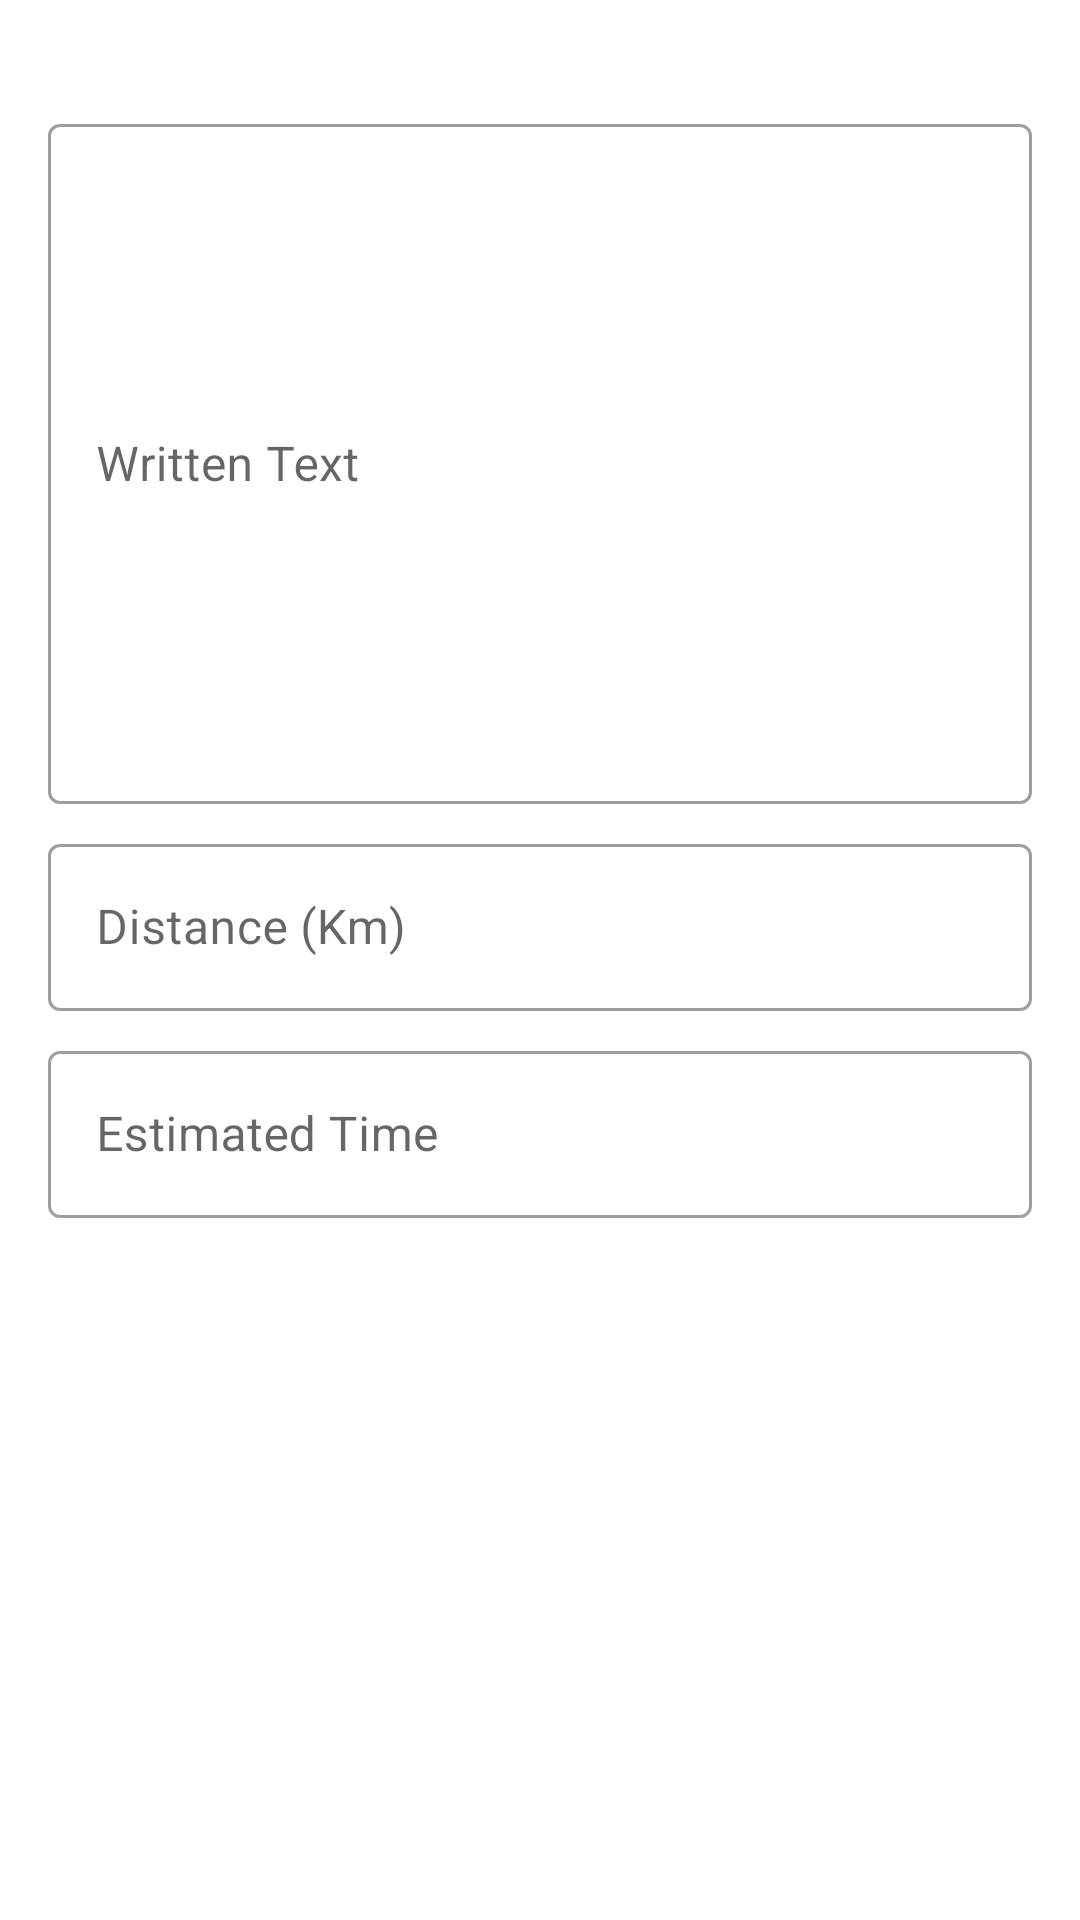

The Android layout XML behind this screen, and the referenced resources:
<!-- AndroidManifest.xml: application theme AppTheme -->
<!-- res/layout/activity_main_result.xml -->
<?xml version="1.0" encoding="utf-8"?>
<ScrollView xmlns:android="http://schemas.android.com/apk/res/android"
    xmlns:app="http://schemas.android.com/apk/res-auto"
    xmlns:tools="http://schemas.android.com/tools"
    android:layout_width="match_parent"
    android:layout_height="match_parent"
    android:fillViewport="true"
    tools:context=".ui.view.main.MainResultActivity">

    <androidx.constraintlayout.widget.ConstraintLayout
        android:layout_width="match_parent"
        android:layout_height="wrap_content"
        android:paddingTop="36dp"
        android:paddingHorizontal="16dp"
        android:paddingBottom="24dp">

        <com.google.android.material.textfield.TextInputLayout
            android:id="@+id/til_text"
            android:layout_width="match_parent"
            android:layout_height="wrap_content"
            android:hint="@string/text_written_text"
            app:layout_constraintTop_toTopOf="parent"
            app:layout_constraintStart_toStartOf="parent"
            app:layout_constraintEnd_toEndOf="parent"
            style="@style/Widget.MaterialComponents.TextInputLayout.OutlinedBox">

            <com.google.android.material.textfield.TextInputEditText
                android:id="@+id/tie_text"
                android:layout_width="match_parent"
                android:layout_height="wrap_content"
                android:inputType="text|textMultiLine"
                android:lines="10"
                android:maxLines="10"/>
        </com.google.android.material.textfield.TextInputLayout>

        <com.google.android.material.textfield.TextInputLayout
            android:id="@+id/til_distance"
            android:layout_width="match_parent"
            android:layout_height="wrap_content"
            android:hint="@string/text_distance_km"
            android:layout_marginTop="8dp"
            app:layout_constraintTop_toBottomOf="@id/til_text"
            app:layout_constraintStart_toStartOf="parent"
            app:layout_constraintEnd_toEndOf="parent"
            style="@style/Widget.MaterialComponents.TextInputLayout.OutlinedBox">

            <com.google.android.material.textfield.TextInputEditText
                android:id="@+id/tie_distance"
                android:layout_width="match_parent"
                android:layout_height="wrap_content"
                android:inputType="text"/>
        </com.google.android.material.textfield.TextInputLayout>

        <com.google.android.material.textfield.TextInputLayout
            android:id="@+id/til_estimated_time"
            android:layout_width="match_parent"
            android:layout_height="wrap_content"
            android:hint="@string/text_estimated_time"
            android:layout_marginTop="8dp"
            app:layout_constraintTop_toBottomOf="@id/til_distance"
            app:layout_constraintStart_toStartOf="parent"
            app:layout_constraintEnd_toEndOf="parent"
            style="@style/Widget.MaterialComponents.TextInputLayout.OutlinedBox">

            <com.google.android.material.textfield.TextInputEditText
                android:id="@+id/tie_estimated_time"
                android:layout_width="match_parent"
                android:layout_height="wrap_content"
                android:inputType="text"/>
        </com.google.android.material.textfield.TextInputLayout>
    </androidx.constraintlayout.widget.ConstraintLayout>
</ScrollView>
<!-- resources referenced by this layout -->
<resources>
  <string name="text_distance_km">Distance (Km)</string>
  <string name="text_estimated_time">Estimated Time</string>
  <string name="text_written_text">Written Text</string>
  <style name="AppTheme" parent="Theme.MaterialComponents.Light.DarkActionBar">
          
          <item name="colorPrimary">@color/colorPrimary</item>
          <item name="colorPrimaryDark">@color/colorPrimaryDark</item>
          <item name="colorAccent">@color/colorAccent</item>
  
          
          <item name="android:textViewStyle">@style/DefaultTextStyle</item>
      </style>
  <style name="DefaultTextStyle">
          <item name="android:textColor">@android:color/black</item>
      </style>
  <!-- not gathered from this repository: default colours our renderer supplied (Android Studio template values) -->
  <color name="colorPrimary">#FF6200EE</color>
  <color name="colorPrimaryDark">#FF3700B3</color>
  <color name="colorAccent">#FF03DAC5</color>
</resources>
